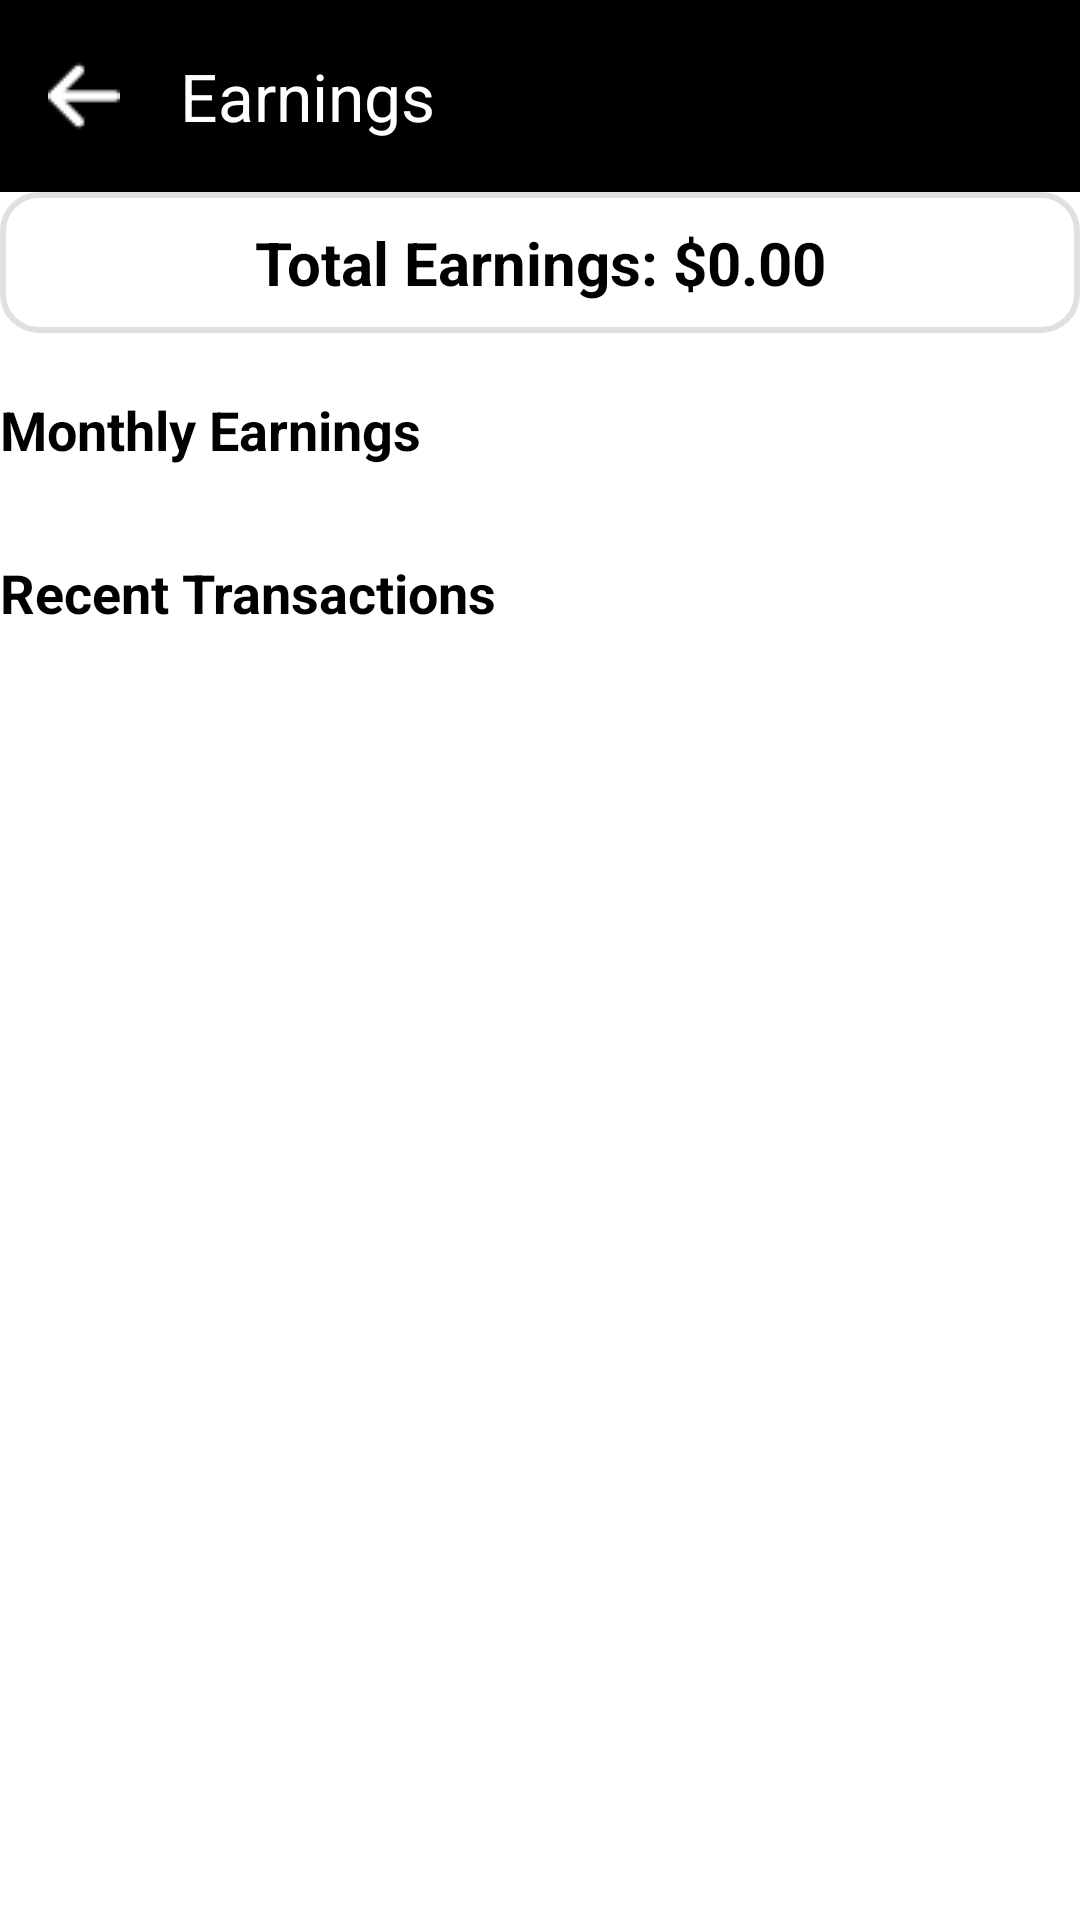

This screen was rendered from an Android layout file. Write that file and the resources it references.
<!-- AndroidManifest.xml: application theme Theme.Workfolio -->
<!-- res/layout/activity_earnings.xml -->
<?xml version="1.0" encoding="utf-8"?>
<LinearLayout
    xmlns:android="http://schemas.android.com/apk/res/android"
    xmlns:app="http://schemas.android.com/apk/res-auto"
    xmlns:tools="http://schemas.android.com/tools"
    android:layout_width="match_parent"
    android:layout_height="match_parent"
    android:orientation="vertical"
    android:background="@color/white"
    tools:context=".EarningsActivity">

    <com.google.android.material.appbar.AppBarLayout
        android:layout_width="match_parent"
        android:layout_height="wrap_content"
        android:background="@color/theme_dark"
        app:layout_constraintTop_toTopOf="parent">

        <androidx.appcompat.widget.Toolbar
            android:id="@+id/toolbar"
            android:layout_width="match_parent"
            android:layout_height="?attr/actionBarSize"
            android:background="@color/theme_dark"
            app:title="Earnings"
            app:titleTextColor="@color/white"
            app:navigationIcon="@drawable/icon_back"/>
    </com.google.android.material.appbar.AppBarLayout>


    
    <TextView
        android:id="@+id/tvTotalEarnings"
        android:layout_width="match_parent"
        android:layout_height="wrap_content"
        android:text="Total Earnings: $0.00"
        android:textSize="20sp"
        android:layout_marginHorizontal="@dimen/_10sdp"
        android:layout_marginTop="@dimen/_5sdp"
        android:textStyle="bold"
        android:gravity="center"
        android:padding="10dp"
        android:background="@drawable/bg_card"
        android:textColor="@color/black"/>

    
    <TextView
        android:layout_width="match_parent"
        android:layout_height="wrap_content"
        android:text="Monthly Earnings"
        android:textSize="18sp"
        android:layout_marginHorizontal="@dimen/_10sdp"
        android:textStyle="bold"
        android:paddingTop="20dp"
        android:textColor="@color/black"/>

    <androidx.recyclerview.widget.RecyclerView
        android:id="@+id/rvMonthlyEarnings"
        android:layout_width="match_parent"
        android:layout_height="wrap_content"
        android:layout_marginHorizontal="@dimen/_5sdp"
        android:paddingTop="10dp"
        android:nestedScrollingEnabled="false"/>

    
    <TextView
        android:layout_width="match_parent"
        android:layout_height="wrap_content"
        android:text="Recent Transactions"
        android:textSize="18sp"
        android:textStyle="bold"
        android:layout_marginHorizontal="@dimen/_10sdp"
        android:paddingTop="20dp"
        android:textColor="@color/black"/>

    <androidx.recyclerview.widget.RecyclerView
        android:id="@+id/rvTransactions"
        android:layout_width="match_parent"
        android:layout_height="wrap_content"
        android:paddingTop="10dp"
        android:layout_marginHorizontal="@dimen/_5sdp"
        android:nestedScrollingEnabled="false"/>

</LinearLayout>
<!-- resources referenced by this layout -->
<resources>
  <color name="black">#FF000000</color>
  <color name="theme_dark">#FF000000</color>
  <color name="white">#FFFFFFFF</color>
  <!-- drawable bg_card (drawable) -->
  <?xml version="1.0" encoding="utf-8"?>
  <shape xmlns:android="http://schemas.android.com/apk/res/android"
      android:shape="rectangle">
  
      <corners android:radius="12dp"/> 
  
      <solid android:color="#FFFFFF"/> 
  
      <stroke
          android:width="2dp"
          android:color="#E0E0E0"/> 
  
      <padding
          android:left="8dp"
          android:right="8dp"
          android:top="8dp"
          android:bottom="8dp"/>
  </shape>
  <!-- drawable icon_back: png bitmap (drawable, 321 bytes) -->
  <style name="Theme.Workfolio" parent="Base.Theme.Workfolio" />
  <style name="Base.Theme.Workfolio" parent="Theme.Material3.DayNight.NoActionBar">
          
           <item name="colorPrimary">@color/theme_dark</item>
      </style>
</resources>
